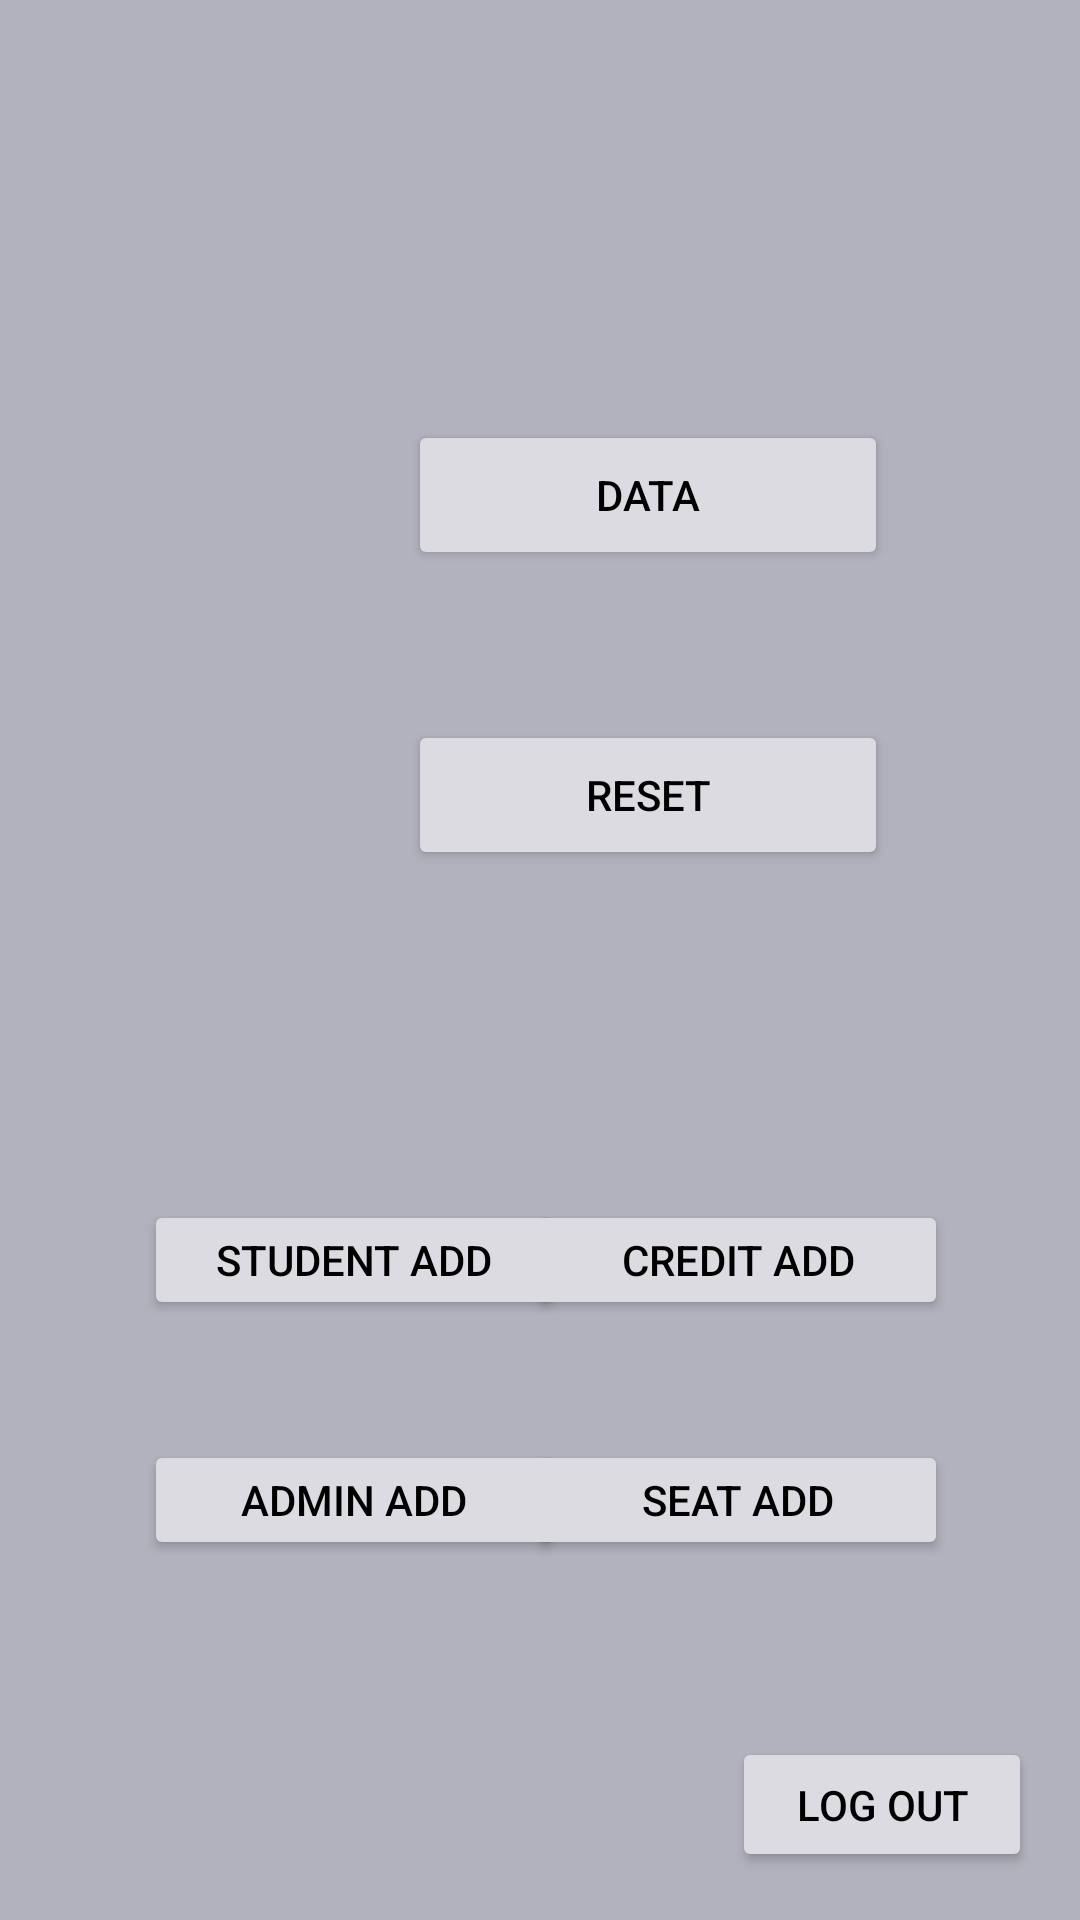

Reconstruct the res/layout file that produces this screen, plus the resources it refers to.
<!-- AndroidManifest.xml: application theme Theme.SeatX -->
<!-- res/layout/activity_admin_panel.xml -->
<?xml version="1.0" encoding="utf-8"?>

<androidx.constraintlayout.widget.ConstraintLayout xmlns:android="http://schemas.android.com/apk/res/android"
    xmlns:app="http://schemas.android.com/apk/res-auto"
    xmlns:tools="http://schemas.android.com/tools"
    android:layout_width="match_parent"
    android:layout_height="match_parent"
    android:background="#b2b2be"
    tools:context=".AdminPanel">

    <Button
        android:id="@+id/studentAdd"
        android:layout_width="140dp"
        android:layout_height="40dp"
        android:layout_marginStart="48dp"
        android:layout_marginTop="400dp"
        android:backgroundTint="#dbdbe1"
        android:text="Student add"
        android:textColor="@color/black"
        app:layout_constraintStart_toStartOf="parent"
        app:layout_constraintTop_toTopOf="parent" />

    <Button
        android:id="@+id/seatadd"
        android:layout_width="140dp"
        android:layout_height="40dp"
        android:layout_marginTop="480dp"
        android:layout_marginEnd="44dp"
        android:backgroundTint="#dbdbe1"
        android:text="Seat ADD"
        android:textColor="@color/black"
        app:layout_constraintEnd_toEndOf="parent"
        app:layout_constraintTop_toTopOf="parent" />

    <Button
        android:id="@+id/adminADD"
        android:layout_width="140dp"
        android:layout_height="40dp"
        android:layout_marginStart="48dp"
        android:layout_marginTop="480dp"
        android:backgroundTint="#dbdbe1"
        android:text="admin Add"
        android:textColor="@color/black"
        app:layout_constraintStart_toStartOf="parent"
        app:layout_constraintTop_toTopOf="parent" />

    <Button
        android:id="@+id/creditadd"
        android:layout_width="140dp"
        android:layout_height="40dp"
        android:layout_marginTop="400dp"
        android:layout_marginEnd="44dp"
        android:backgroundTint="#dbdbe1"
        android:text="credit add"
        android:textColor="@color/black"
        app:layout_constraintEnd_toEndOf="parent"
        app:layout_constraintTop_toTopOf="parent" />

    <Button
        android:id="@+id/showStudentData"
        android:layout_width="160dp"
        android:layout_height="50dp"
        android:layout_marginStart="136dp"
        android:layout_marginTop="140dp"
        android:backgroundTint="#dbdbe1"
        android:text="Data"
        android:textColor="@color/black"
        app:layout_constraintStart_toStartOf="parent"
        app:layout_constraintTop_toTopOf="parent" />

    <Button
        android:id="@+id/logOUT"
        android:layout_width="100dp"
        android:layout_height="45dp"
        android:layout_marginEnd="16dp"
        android:layout_marginBottom="16dp"
        android:backgroundTint="#dbdbe1"
        android:text="Log out"
        android:textColor="@color/black"
        app:layout_constraintBottom_toBottomOf="parent"
        app:layout_constraintEnd_toEndOf="parent" />

    <Button
        android:id="@+id/erase"
        android:layout_width="160dp"
        android:layout_height="50dp"
        android:layout_marginStart="136dp"
        android:layout_marginTop="240dp"
        android:backgroundTint="#dbdbe1"
        android:text="Reset"
        android:textColor="@color/black"
        app:layout_constraintStart_toStartOf="parent"
        app:layout_constraintTop_toTopOf="parent" />

</androidx.constraintlayout.widget.ConstraintLayout>
<!-- resources referenced by this layout -->
<resources>
  <color name="black">#FF000000</color>
  <style name="Theme.SeatX" parent="Theme.MaterialComponents.DayNight.DarkActionBar">
          
          <item name="colorPrimary">@color/purple_500</item>
          <item name="colorPrimaryVariant">@color/purple_700</item>
          <item name="colorOnPrimary">@color/white</item>
          
          <item name="colorSecondary">@color/teal_200</item>
          <item name="colorSecondaryVariant">@color/teal_700</item>
          <item name="colorOnSecondary">@color/black</item>
          
          <item name="android:statusBarColor" tools:targetApi="l">?attr/colorPrimaryVariant</item>
          
      </style>
  <color name="purple_500">#76939F</color>
  <color name="purple_700">#3D3D3E</color>
  <color name="white">#FFFFFFFF</color>
  <color name="teal_200">#FF03DAC5</color>
  <color name="teal_700">#FF018786</color>
</resources>
